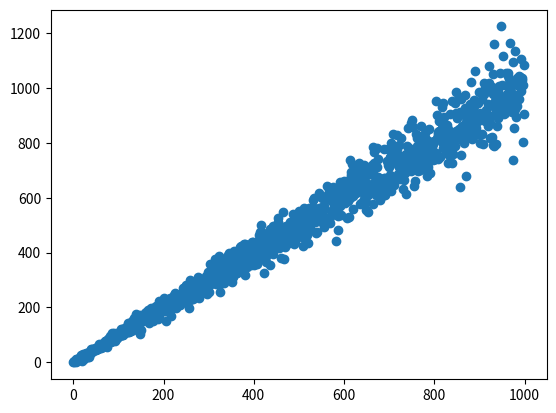

The script that saved this image:
import matplotlib.pyplot as plt
import numpy as np

size=1000
#X = np.random.uniform(0, 1000, size)
X = np.arange(0, size)
sd_deviation = np.random.uniform(0, 4, size=size) + (X / 13)
error = np.random.normal(0, sd_deviation, size=size)
y_train = error + X
plt.plot(y_train, "o")
plt.show()
